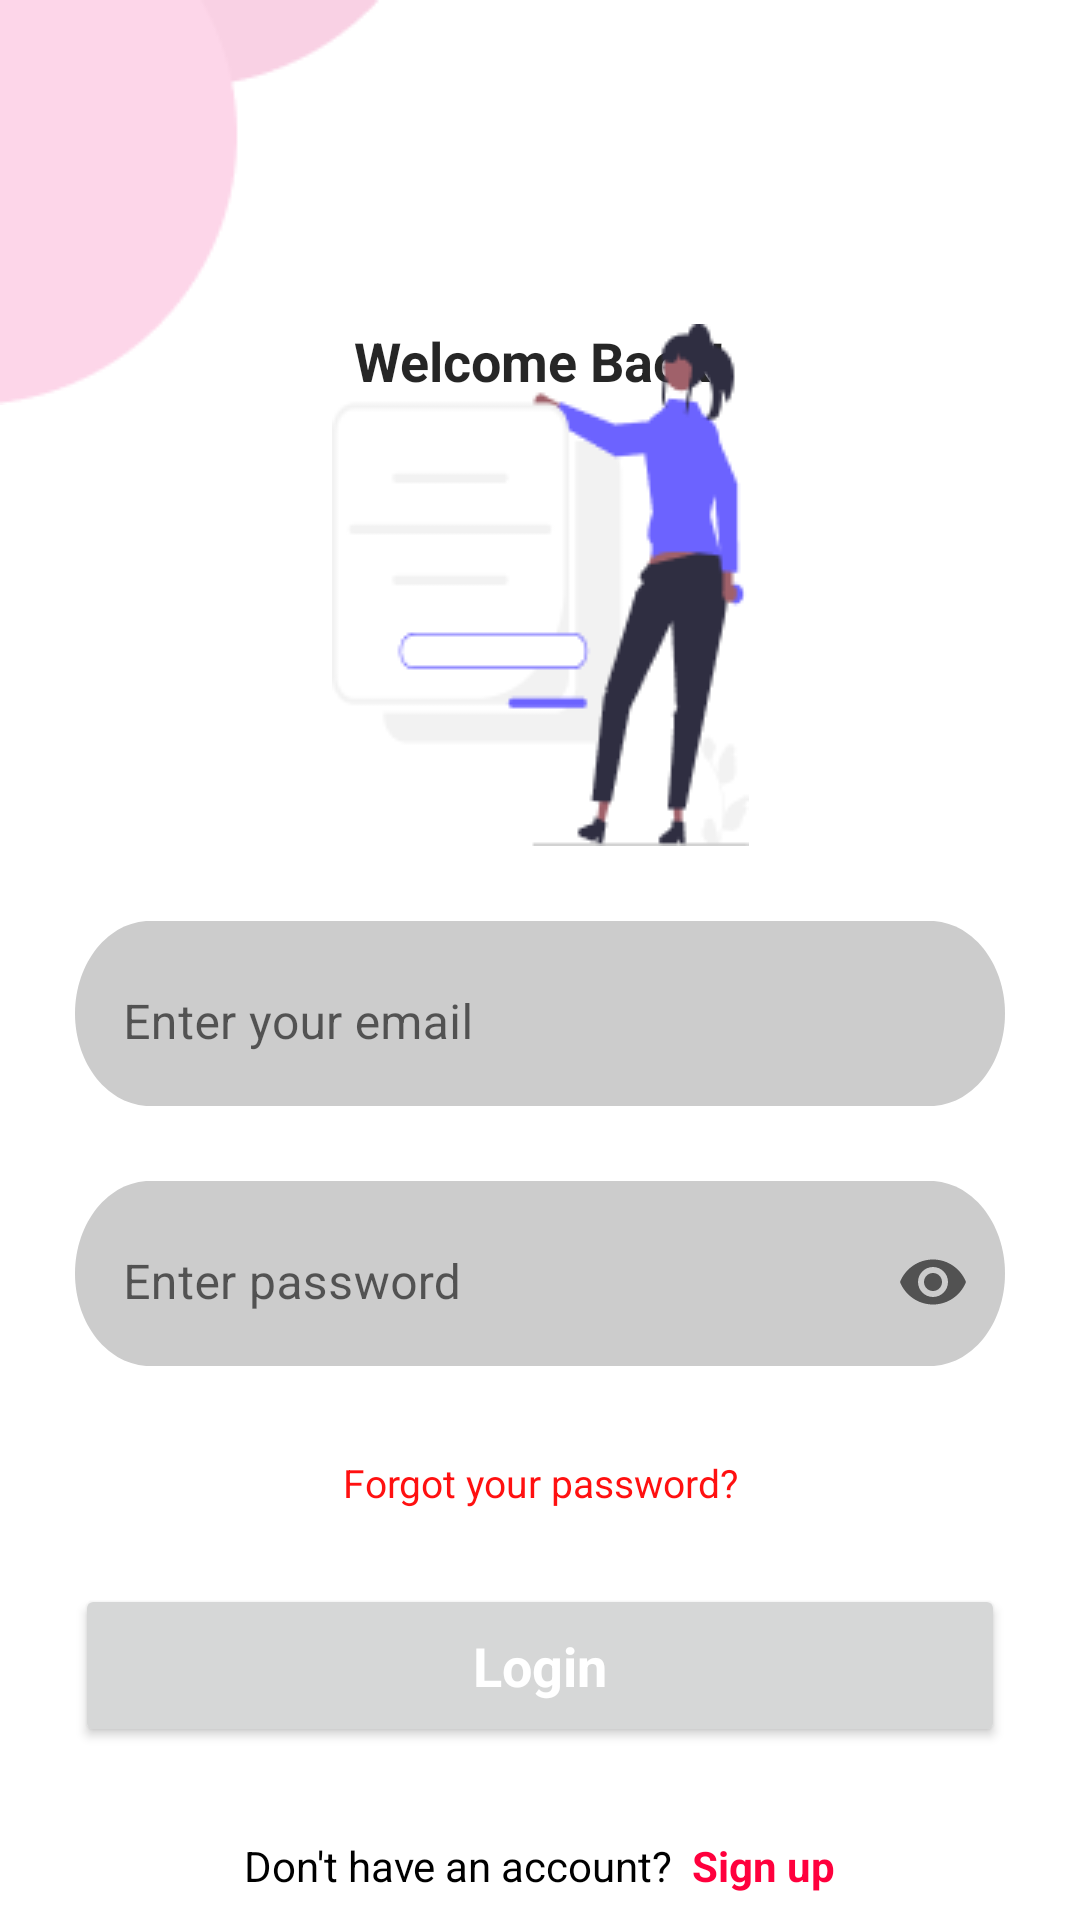

The Android layout XML behind this screen, and the referenced resources:
<!-- AndroidManifest.xml: application theme Theme.FindMeApp -->
<!-- res/layout/fragment_login.xml -->
<?xml version="1.0" encoding="utf-8"?>
<androidx.constraintlayout.widget.ConstraintLayout xmlns:android="http://schemas.android.com/apk/res/android"
    xmlns:app="http://schemas.android.com/apk/res-auto"
    xmlns:tools="http://schemas.android.com/tools"
    android:layout_width="match_parent"
    android:layout_height="match_parent">


    <ImageView
        android:id="@+id/iv_shape"
        android:layout_width="wrap_content"
        android:layout_height="wrap_content"
        android:src="@drawable/shape"
        app:layout_constraintStart_toStartOf="parent"
        app:layout_constraintTop_toTopOf="parent"
        />

    <TextView
        android:id="@+id/tv_welcome_back"
        android:layout_width="wrap_content"
        android:layout_height="wrap_content"
        app:layout_constraintStart_toStartOf="parent"
        app:layout_constraintEnd_toEndOf="parent"
        app:layout_constraintTop_toTopOf="parent"
        android:layout_marginTop="@dimen/margin_108_dp"
        android:text="@string/welcome_back"
        android:textAppearance="@style/locate_with" />

    <ImageView
        android:id="@+id/iv_welcome_back_shape"
        android:layout_width="wrap_content"
        android:layout_height="wrap_content"
        android:src="@drawable/welcome_back_shape"
        app:layout_constraintStart_toStartOf="parent"
        app:layout_constraintEnd_toEndOf="parent"
        app:layout_constraintTop_toTopOf="@id/tv_welcome_back" />

    <com.google.android.material.textfield.TextInputLayout
        android:id="@+id/et_email"
        android:layout_width="match_parent"
        android:layout_height="wrap_content"
        android:hint="@string/email_placeholder"
        app:hintTextAppearance="@style/track_the_e"
        app:boxStrokeWidth="0dp"
        android:layout_margin="@dimen/margin_25_dp"
        android:background="@drawable/edit_text_background"
        app:layout_constraintTop_toBottomOf="@id/iv_welcome_back_shape"
        app:layout_constraintEnd_toEndOf="parent"
        app:layout_constraintStart_toStartOf="parent"
        style="@style/Widget.MaterialComponents.TextInputLayout.OutlinedBox">

        <com.google.android.material.textfield.TextInputEditText
            android:id="@+id/input_email"
            android:inputType="textEmailAddress"
            android:layout_width="match_parent"
            android:layout_height="wrap_content"
            />

    </com.google.android.material.textfield.TextInputLayout>

    <com.google.android.material.textfield.TextInputLayout
        android:id="@+id/et_password"
        android:layout_width="match_parent"
        android:layout_height="wrap_content"
        android:hint="@string/enter_password"
        app:hintTextAppearance="@style/track_the_e"
        app:boxStrokeWidth="0dp"
        app:endIconMode="password_toggle"
        android:layout_margin="@dimen/margin_25_dp"
        android:background="@drawable/edit_text_background"
        app:layout_constraintTop_toBottomOf="@id/et_email"
        app:layout_constraintEnd_toEndOf="parent"
        app:layout_constraintStart_toStartOf="parent"
        style="@style/Widget.MaterialComponents.TextInputLayout.OutlinedBox">

        <com.google.android.material.textfield.TextInputEditText
            android:id="@+id/input_password"
            android:inputType="textPassword"
            android:layout_width="match_parent"
            android:layout_height="wrap_content"
            />

    </com.google.android.material.textfield.TextInputLayout>

    <TextView
        android:id="@+id/tv_forgot_password"
        android:layout_width="wrap_content"
        android:layout_height="wrap_content"
        android:text="@string/forgot_your_password"
        android:textAppearance="@style/forgot"
        app:layout_constraintEnd_toEndOf="parent"
        app:layout_constraintStart_toStartOf="parent"
        app:layout_constraintTop_toBottomOf="@id/et_password"
        android:layout_margin="@dimen/margin_30_dp" />

    <Button
        android:id="@+id/btnLogin"
        android:layout_width="match_parent"
        android:layout_height="wrap_content"
        android:layout_margin="@dimen/margin_25_dp"
        android:textAllCaps="false"
        android:textAppearance="@style/get_started"
        android:textStyle="bold"
        android:padding="@dimen/margin_15_dp"
        android:text="@string/login"
        app:layout_constraintEnd_toEndOf="parent"
        app:layout_constraintStart_toStartOf="parent"
        app:layout_constraintTop_toBottomOf="@+id/tv_forgot_password" />

    <TextView
        android:id="@+id/tv_dont_hav"
        android:layout_width="wrap_content"
        android:layout_height="wrap_content"
        android:layout_margin="@dimen/margin_30_dp"
        android:layout_marginBottom="32dp"
        android:text="@string/don_t_have_an_account_register_now"
        app:layout_constraintTop_toBottomOf="@id/btnLogin"
        app:layout_constraintEnd_toEndOf="parent"
        app:layout_constraintStart_toStartOf="parent" />

    <ProgressBar
        android:id="@+id/progressbar"
        android:layout_width="wrap_content"
        android:layout_height="wrap_content"
        android:visibility="gone"
        app:layout_constraintBottom_toBottomOf="parent"
        app:layout_constraintEnd_toEndOf="parent"
        app:layout_constraintStart_toStartOf="parent"
        app:layout_constraintTop_toTopOf="parent" />


</androidx.constraintlayout.widget.ConstraintLayout>
<!-- resources referenced by this layout -->
<resources>
  <dimen name="margin_108_dp">108dp</dimen>
  <dimen name="margin_15_dp">15dp</dimen>
  <dimen name="margin_25_dp">25dp</dimen>
  <dimen name="margin_30_dp">30dp</dimen>
  <!-- drawable edit_text_background (drawable) -->
  <?xml version="1.0" encoding="utf-8"?>
  <vector
      xmlns:android="http://schemas.android.com/apk/res/android"
      xmlns:aapt="http://schemas.android.com/aapt"
      android:width="310dp"
      android:height="50dp"
      android:viewportWidth="310"
      android:viewportHeight="50"
      >
      <group>
          <clip-path
              android:pathData="M25 0H285C298.807 0 310 11.1929 310 25C310 38.8071 298.807 50 285 50H25C11.1929 50 0 38.8071 0 25C0 11.1929 11.1929 0 25 0Z"
              />
          <path
              android:pathData="M0 0V50H310V0"
              android:fillColor="#CCCCCC"
              />
      </group>
  </vector>
  <!-- drawable shape: png bitmap (drawable, 1580 bytes) -->
  <!-- drawable welcome_back_shape: png bitmap (drawable, 6013 bytes) -->
  <string name="don_t_have_an_account_register_now">
          <font color="#000000">Don\'t have an account? </font>
          <font color="#FF003D"><b>Sign up</b></font>
      </string>
  <string name="email_placeholder">Enter your email</string>
  <string name="enter_password">Enter password</string>
  <string name="forgot_your_password">Forgot your password?</string>
  <string name="login">Login</string>
  <string name="welcome_back">Welcome Back!</string>
  <style name="forgot">
          <item name="android:textSize">13sp</item>
          <item name="android:textColor">#FF1010</item>
      </style>
  <style name="get_started">
          <item name="android:textSize">18sp</item>
          <item name="android:textColor">#FFFFFF</item>
      </style>
  <style name="locate_with">
          <item name="android:textSize">18sp</item>
          <item name="android:textStyle">bold</item>
          <item name="android:textColor">#D9000000</item>
      </style>
  <style name="track_the_e">
          <item name="android:textSize">13sp</item>
          <item name="android:textColor">#000000</item>
      </style>
  <style name="Theme.FindMeApp" parent="Theme.MaterialComponents.DayNight.NoActionBar">
          
          <item name="colorPrimary">@color/primary_purple</item>
          <item name="colorPrimaryVariant">@color/white</item>
          <item name="colorOnPrimary">@color/white</item>
          
          <item name="colorSecondary">@color/teal_200</item>
          <item name="colorSecondaryVariant">@color/teal_700</item>
          <item name="colorOnSecondary">@color/black</item>
          
          <item name="android:statusBarColor">@android:color/transparent</item>
          <item name="android:windowLightStatusBar">true</item>
  
          
      </style>
  <color name="primary_purple">#7977F3</color>
  <color name="white">#FFFFFFFF</color>
  <color name="teal_200">#FF03DAC5</color>
  <color name="teal_700">#FF018786</color>
  <color name="black">#FF000000</color>
</resources>
